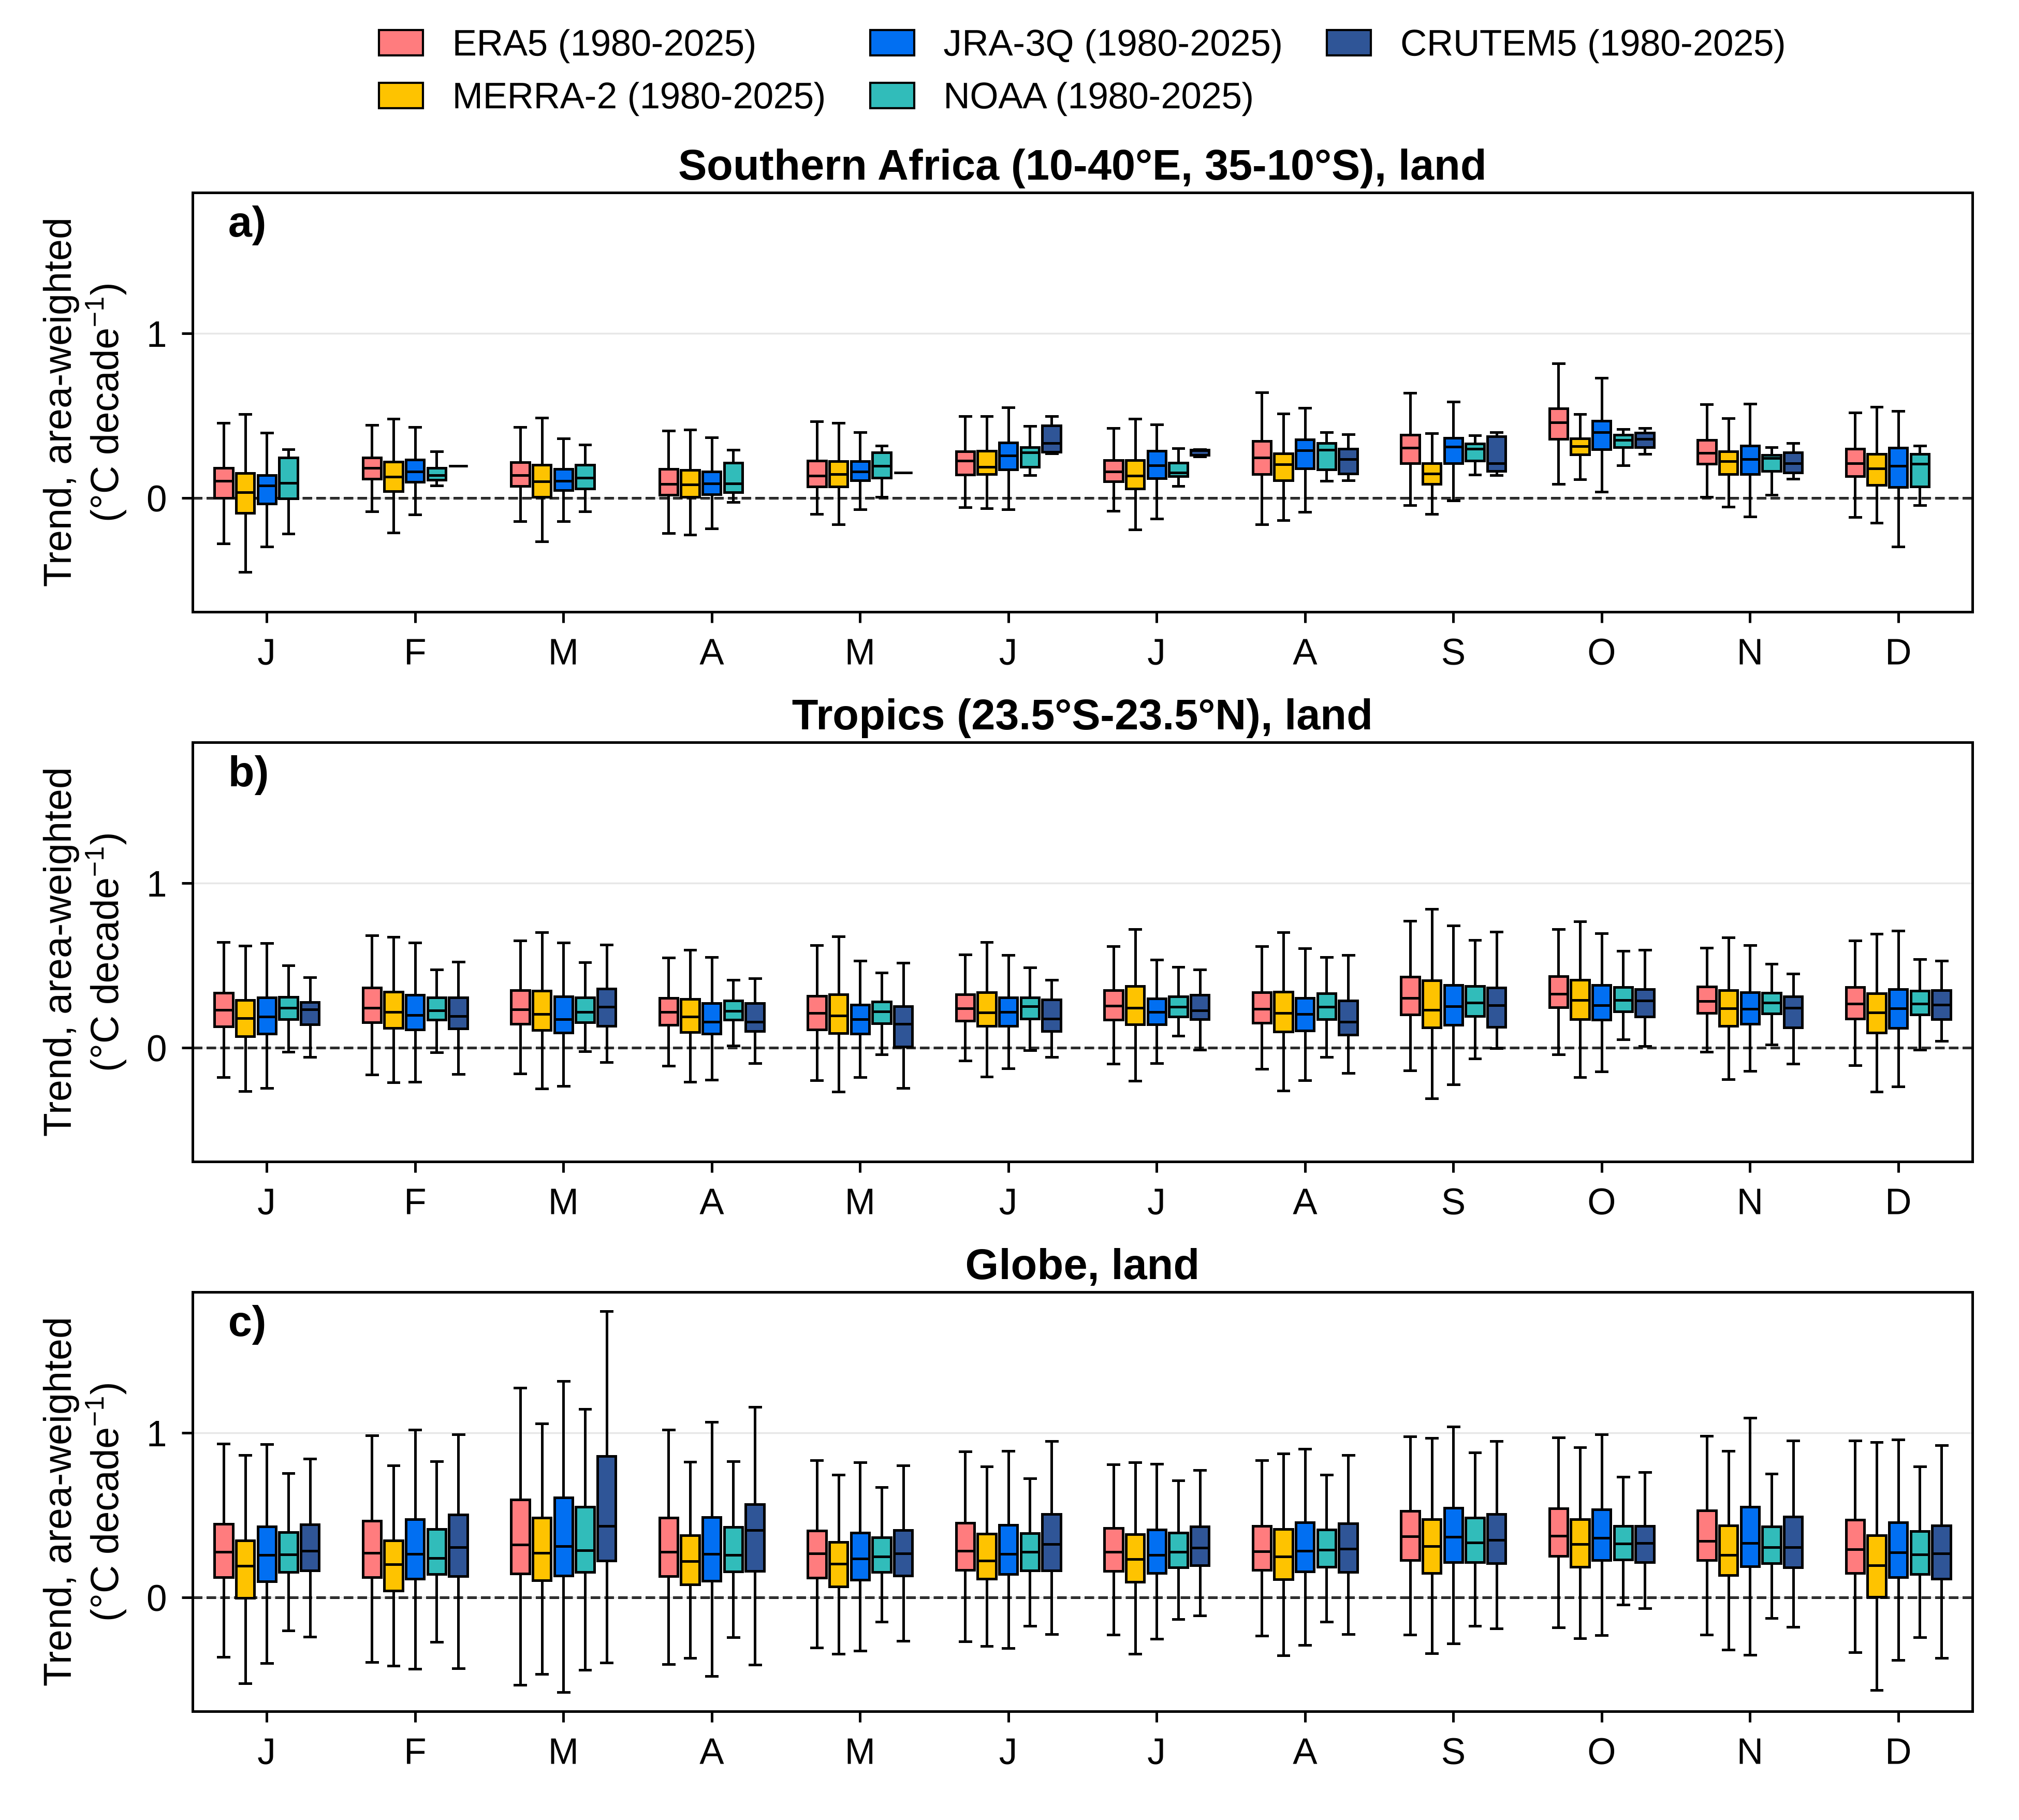

Values plotted in this chart, from the file beside it:
dataset, years, region, month, q1, med, q3, whislo, whishi, mean, n_cells, pct_sig
ERA5, 1980-2025, southern_africa, 1, -0.001785, 0.1024, 0.1818, -0.2769, 0.4547, 0.08897, 8030, 28.93
ERA5, 1980-2025, southern_africa, 2, 0.1147, 0.1816, 0.2466, -0.08263, 0.4439, 0.1799, 8030, 46.69
ERA5, 1980-2025, southern_africa, 3, 0.07239, 0.1385, 0.2164, -0.142, 0.4297, 0.1418, 8030, 23.86
ERA5, 1980-2025, southern_africa, 4, 0.01927, 0.08587, 0.1757, -0.2147, 0.4088, 0.09908, 8030, 10.58
ERA5, 1980-2025, southern_africa, 5, 0.0676, 0.136, 0.2263, -0.09715, 0.4643, 0.1511, 8030, 8.916
ERA5, 1980-2025, southern_africa, 6, 0.1409, 0.2248, 0.2833, -0.05674, 0.4962, 0.2184, 8030, 50.35
ERA5, 1980-2025, southern_africa, 7, 0.1013, 0.1592, 0.2307, -0.07941, 0.4236, 0.1715, 8030, 28.1
ERA5, 1980-2025, southern_africa, 8, 0.1431, 0.2453, 0.3458, -0.1607, 0.6426, 0.2431, 8030, 55.53
ERA5, 1980-2025, southern_africa, 9, 0.2117, 0.305, 0.3824, -0.04426, 0.6384, 0.3009, 8030, 83.44
ERA5, 1980-2025, southern_africa, 10, 0.3597, 0.4577, 0.5426, 0.08578, 0.8169, 0.4523, 8030, 98.08
ERA5, 1980-2025, southern_africa, 11, 0.2087, 0.2732, 0.3524, 0.004541, 0.568, 0.2872, 8030, 73.02
ERA5, 1980-2025, southern_africa, 12, 0.1308, 0.2109, 0.2991, -0.1159, 0.5198, 0.2155, 8030, 48.9
ERA5, 1980-2025, tropics_band, 1, 0.1279, 0.23, 0.3333, -0.1801, 0.6413, 0.2333, 66778, 65.88
ERA5, 1980-2025, tropics_band, 2, 0.1527, 0.2423, 0.3641, -0.1643, 0.6812, 0.2654, 66778, 66.94
ERA5, 1980-2025, tropics_band, 3, 0.1451, 0.2322, 0.3481, -0.1592, 0.6523, 0.2585, 66778, 71.92
ERA5, 1980-2025, tropics_band, 4, 0.1372, 0.2171, 0.3016, -0.1093, 0.548, 0.2243, 66778, 72.03
ERA5, 1980-2025, tropics_band, 5, 0.1085, 0.2116, 0.3137, -0.1992, 0.6214, 0.208, 66778, 66.68
ERA5, 1980-2025, tropics_band, 6, 0.1635, 0.2374, 0.3245, -0.07792, 0.5659, 0.2485, 66778, 78.39
ERA5, 1980-2025, tropics_band, 7, 0.1703, 0.2546, 0.3493, -0.09786, 0.6177, 0.2652, 66778, 80.13
ERA5, 1980-2025, tropics_band, 8, 0.1491, 0.237, 0.3357, -0.1308, 0.6154, 0.2442, 66778, 76.9
ERA5, 1980-2025, tropics_band, 9, 0.2018, 0.3009, 0.4293, -0.1392, 0.7706, 0.3245, 66778, 87.63
ERA5, 1980-2025, tropics_band, 10, 0.2441, 0.3272, 0.4348, -0.04141, 0.721, 0.3394, 66778, 90.96
ERA5, 1980-2025, tropics_band, 11, 0.2111, 0.2835, 0.37, -0.02712, 0.6082, 0.2933, 66778, 84.24
ERA5, 1980-2025, tropics_band, 12, 0.1772, 0.2678, 0.3675, -0.1081, 0.6528, 0.2777, 66778, 78.96
ERA5, 1980-2025, global, 1, 0.1229, 0.2757, 0.4474, -0.3638, 0.934, 0.298, 341879, 30.88
ERA5, 1980-2025, global, 2, 0.1221, 0.2694, 0.4668, -0.3949, 0.9838, 0.2888, 341879, 26.52
ERA5, 1980-2025, global, 3, 0.1437, 0.3203, 0.5958, -0.5342, 1.274, 0.3855, 341879, 50.47
ERA5, 1980-2025, global, 4, 0.1287, 0.2761, 0.4848, -0.4055, 1.019, 0.3135, 341879, 51.81
ERA5, 1980-2025, global, 5, 0.1205, 0.2665, 0.4054, -0.3068, 0.8329, 0.2755, 341879, 42.75
ERA5, 1980-2025, global, 6, 0.1651, 0.2821, 0.4544, -0.2689, 0.8884, 0.3104, 341879, 58.27
ERA5, 1980-2025, global, 7, 0.1612, 0.276, 0.4203, -0.2275, 0.809, 0.2862, 341879, 56.72
ERA5, 1980-2025, global, 8, 0.1665, 0.281, 0.4334, -0.2338, 0.8336, 0.3062, 341879, 58.79
ERA5, 1980-2025, global, 9, 0.225, 0.3706, 0.5267, -0.2274, 0.9792, 0.3769, 341879, 71.3
ERA5, 1980-2025, global, 10, 0.2515, 0.3745, 0.5405, -0.1819, 0.974, 0.427, 341879, 69.1
ERA5, 1980-2025, global, 11, 0.2255, 0.3439, 0.5275, -0.2276, 0.9806, 0.4083, 341879, 58.34
ERA5, 1980-2025, global, 12, 0.1487, 0.293, 0.4708, -0.3345, 0.954, 0.3261, 341879, 45.89
MERRA-2, 1980-2025, southern_africa, 1, -0.09153, 0.03368, 0.1515, -0.4514, 0.5087, 0.03782, 1620, 16.64
MERRA-2, 1980-2025, southern_africa, 2, 0.04123, 0.1276, 0.2186, -0.2105, 0.4821, 0.1519, 1620, 21.02
MERRA-2, 1980-2025, southern_africa, 3, 0.006886, 0.09933, 0.2003, -0.2652, 0.489, 0.1203, 1620, 7.582
MERRA-2, 1980-2025, southern_africa, 4, 0.005122, 0.08141, 0.1701, -0.2244, 0.4146, 0.1053, 1620, 2.262
MERRA-2, 1980-2025, southern_africa, 5, 0.07008, 0.1443, 0.2243, -0.16, 0.4548, 0.1732, 1620, 5.303
MERRA-2, 1980-2025, southern_africa, 6, 0.1447, 0.1889, 0.2863, -0.06216, 0.4977, 0.2379, 1620, 30.24
MERRA-2, 1980-2025, southern_africa, 7, 0.05661, 0.1355, 0.2278, -0.1923, 0.482, 0.1635, 1620, 16.1
MERRA-2, 1980-2025, southern_africa, 8, 0.1071, 0.2036, 0.2692, -0.1359, 0.5114, 0.1665, 1620, 22.72
MERRA-2, 1980-2025, southern_africa, 9, 0.08584, 0.1467, 0.2097, -0.09941, 0.3933, 0.1398, 1620, 16.44
MERRA-2, 1980-2025, southern_africa, 10, 0.2626, 0.3155, 0.3626, 0.1144, 0.5085, 0.3151, 1620, 86.22
MERRA-2, 1980-2025, southern_africa, 11, 0.1455, 0.2222, 0.282, -0.05464, 0.4833, 0.223, 1620, 19.81
MERRA-2, 1980-2025, southern_africa, 12, 0.07814, 0.1778, 0.2682, -0.1518, 0.5524, 0.1844, 1620, 20.26
MERRA-2, 1980-2025, tropics_band, 1, 0.06791, 0.1796, 0.2893, -0.2642, 0.6213, 0.1802, 13391, 39.28
MERRA-2, 1980-2025, tropics_band, 2, 0.1202, 0.2175, 0.3411, -0.2108, 0.6722, 0.2278, 13391, 47.18
MERRA-2, 1980-2025, tropics_band, 3, 0.108, 0.2026, 0.3459, -0.2488, 0.7028, 0.2186, 13391, 53.97
MERRA-2, 1980-2025, tropics_band, 4, 0.09373, 0.1869, 0.2951, -0.2076, 0.5955, 0.1917, 13391, 51.01
MERRA-2, 1980-2025, tropics_band, 5, 0.08656, 0.1952, 0.3229, -0.2673, 0.6762, 0.2016, 13391, 51.5
MERRA-2, 1980-2025, tropics_band, 6, 0.1313, 0.2143, 0.336, -0.1753, 0.6428, 0.2515, 13391, 60.8
MERRA-2, 1980-2025, tropics_band, 7, 0.1423, 0.2431, 0.3737, -0.2019, 0.7199, 0.2763, 13391, 63.07
MERRA-2, 1980-2025, tropics_band, 8, 0.09841, 0.2112, 0.34, -0.2634, 0.7018, 0.2309, 13391, 60.7
MERRA-2, 1980-2025, tropics_band, 9, 0.1224, 0.2299, 0.4103, -0.3082, 0.8418, 0.2776, 13391, 64.66
MERRA-2, 1980-2025, tropics_band, 10, 0.1742, 0.2882, 0.4113, -0.1813, 0.7666, 0.3029, 13391, 69.7
MERRA-2, 1980-2025, tropics_band, 11, 0.1311, 0.239, 0.3475, -0.1935, 0.6715, 0.2372, 13391, 54.15
MERRA-2, 1980-2025, tropics_band, 12, 0.0909, 0.2121, 0.3311, -0.269, 0.691, 0.211, 13391, 44.8
... 120 more rows
